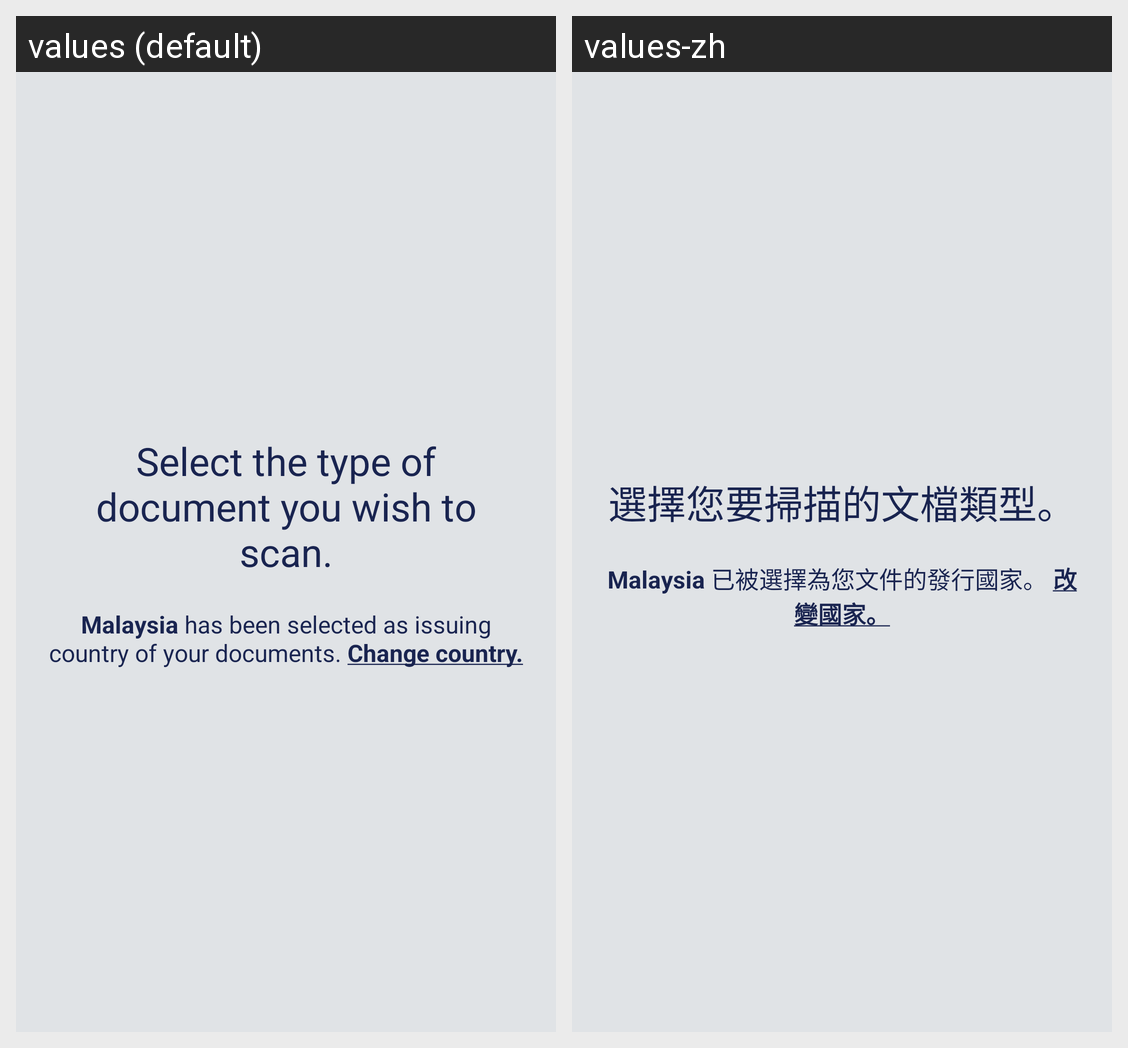

The Android screen above is rendered under two locales of the same app. Produce the string resources it draws, with the default and per-locale values.
Android screen res/layout/activity_kyc_verification3_id.xml rendered under 2 locales, left to right: values (default), values-zh. Device: Nexus 5 (rendered at 1080×1920; each locale shown at half size, 540×960, under a caption strip naming it); theme AppTheme.
Strings drawn on this screen, with the default value and each locale's value (text and hints the layout hard-codes, and strings that could not be matched under every locale, appear in the picture but are not listed):

select_type_of_document
  values: Select the type of document you wish to scan.
  values-zh: 選擇您要掃描的文檔類型。

malaysia_has_been_selected
  values: Malaysia has been selected as issuing country of your documents. Change country.
  values-zh: Malaysia 已被選擇為您文件的發行國家。 改變國家。
